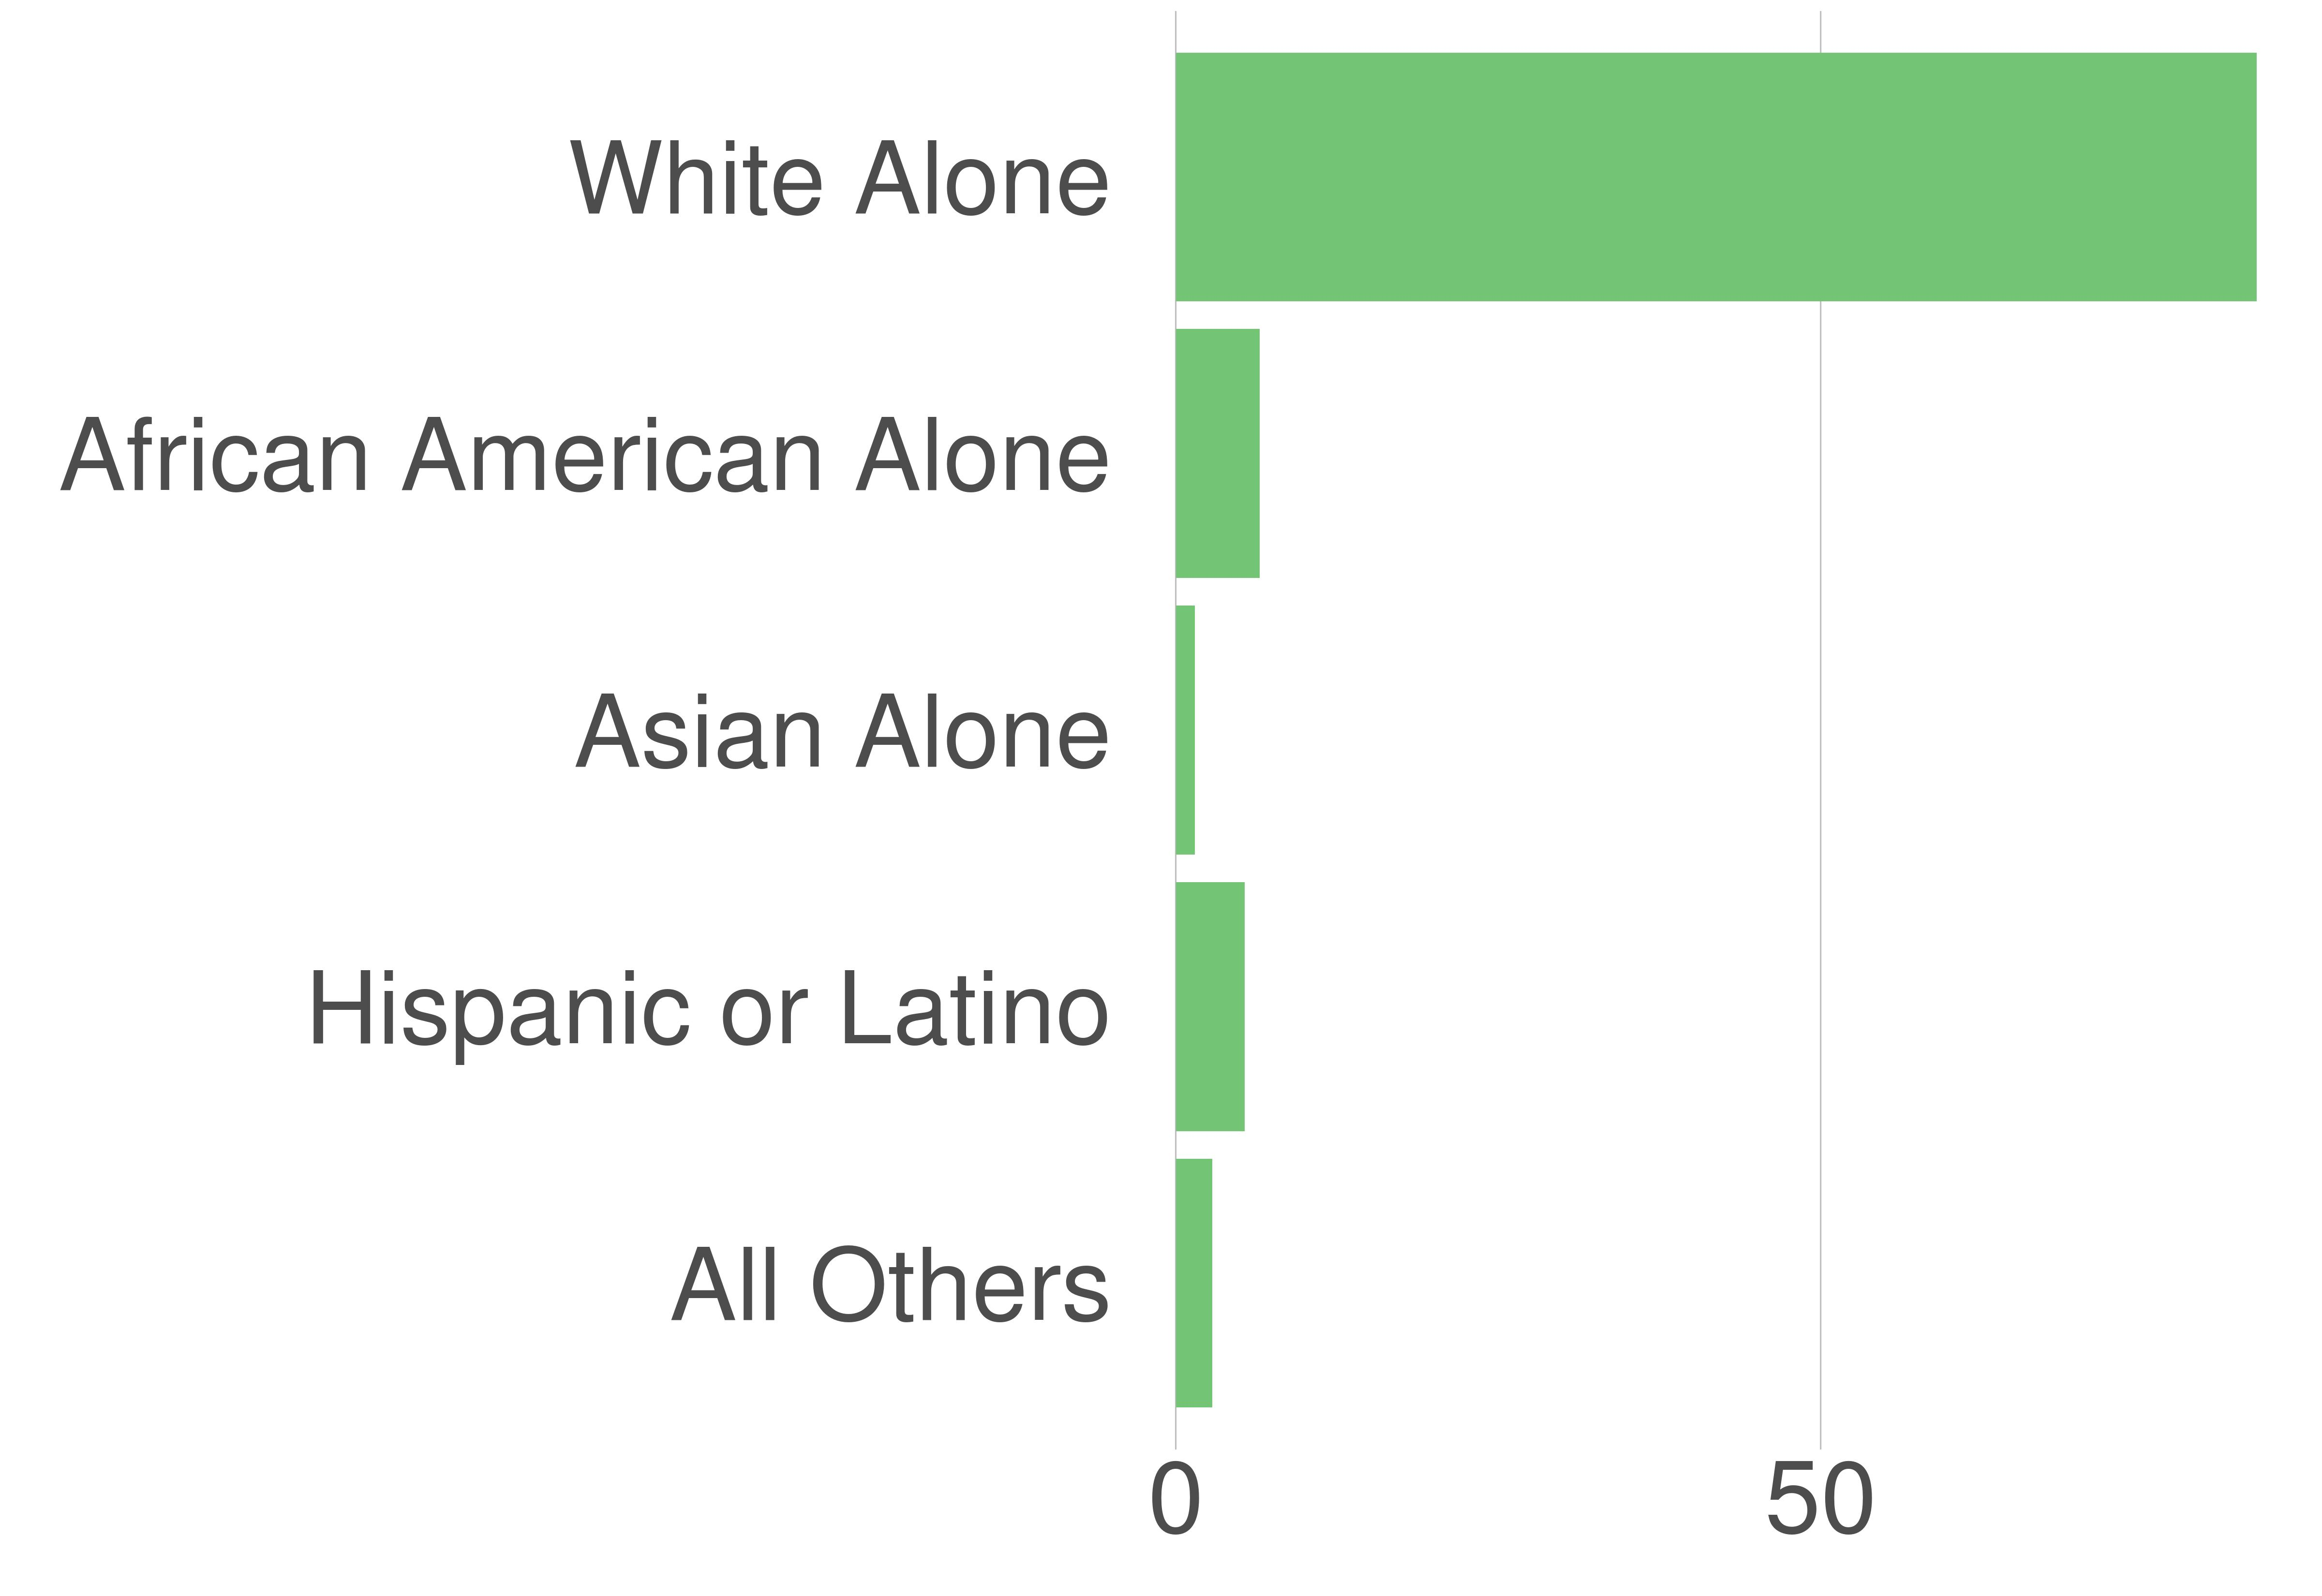

Source data for this figure (header and first rows):
variable, value, value_prop
All Others, 1575, 2.83
Hispanic or Latino, 2972, 5.34
Asian Alone, 830, 1.49
African American Alone, 3630, 6.52
White Alone, 46666, 83.82
